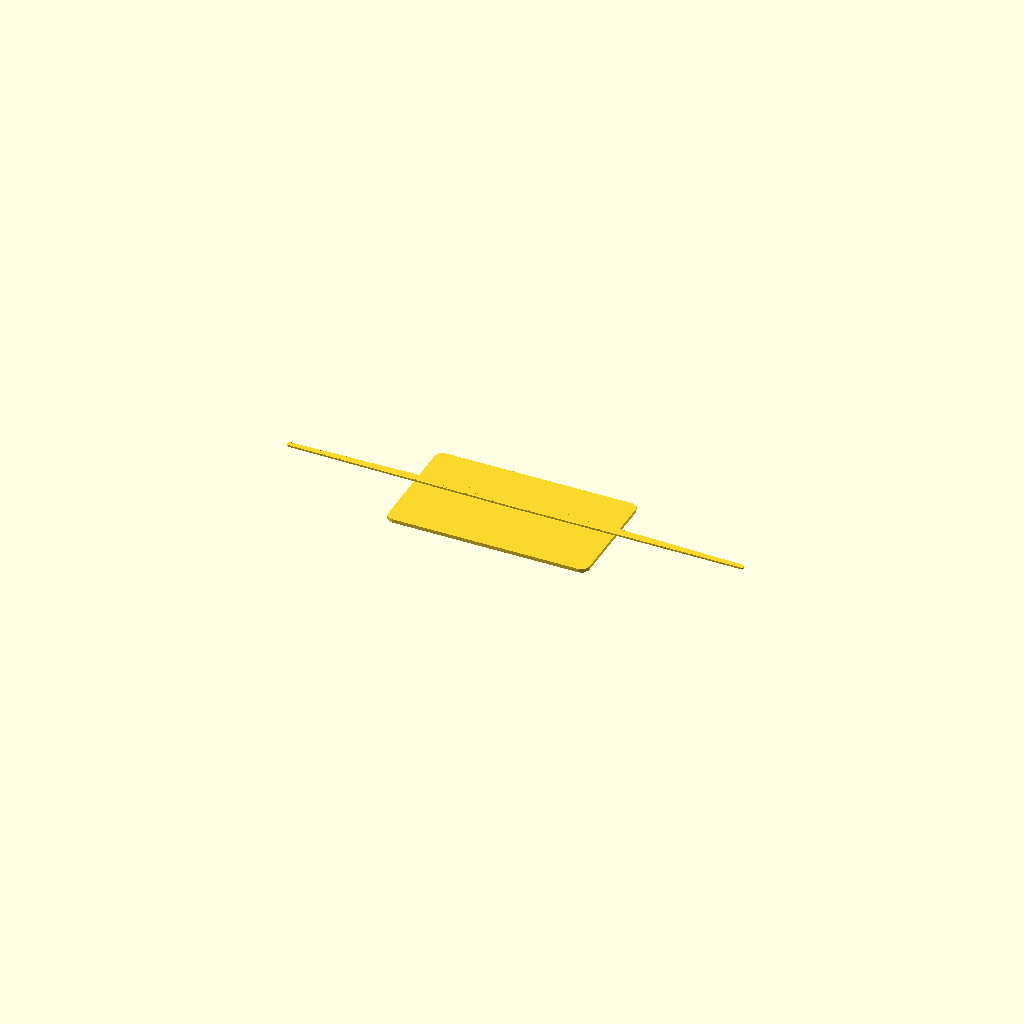
Cell 1 — every parameter at its default value.
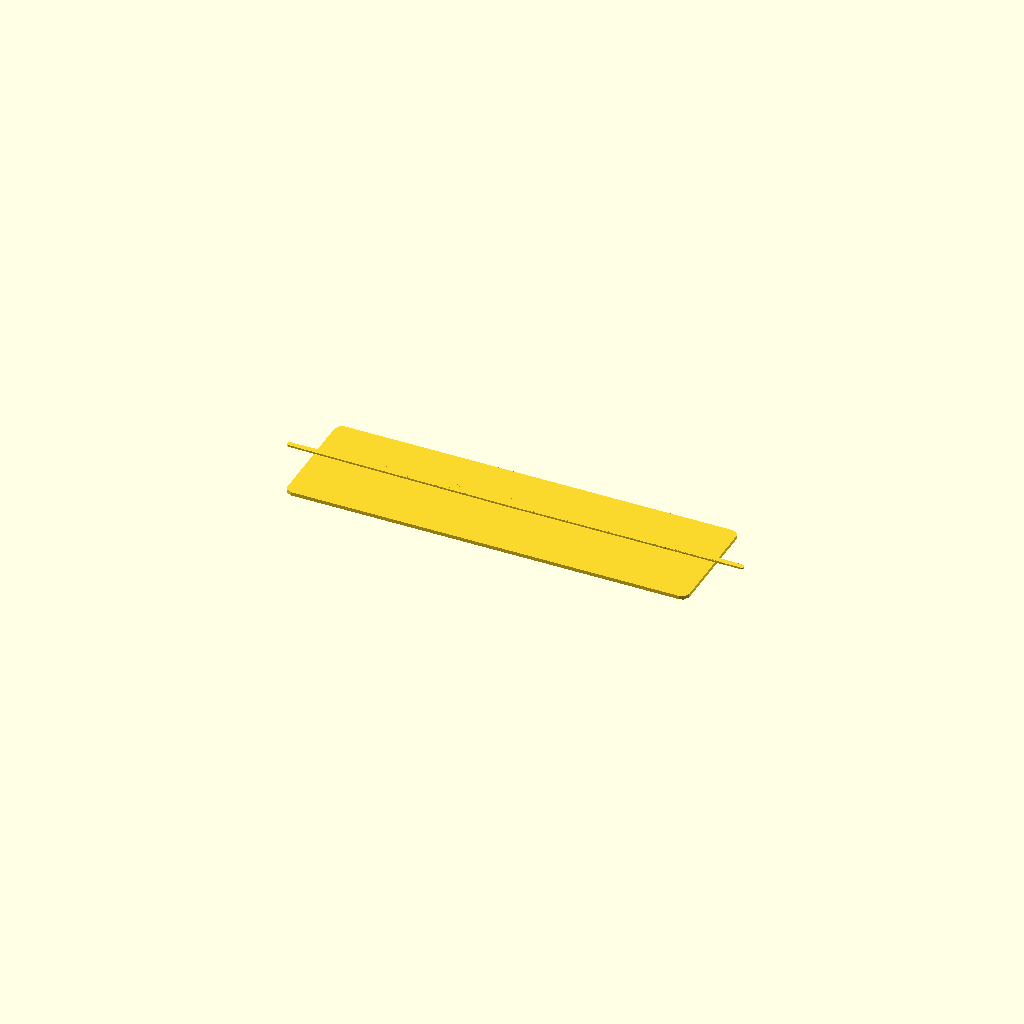
Cell 2: the same model with card_w = 177.8.
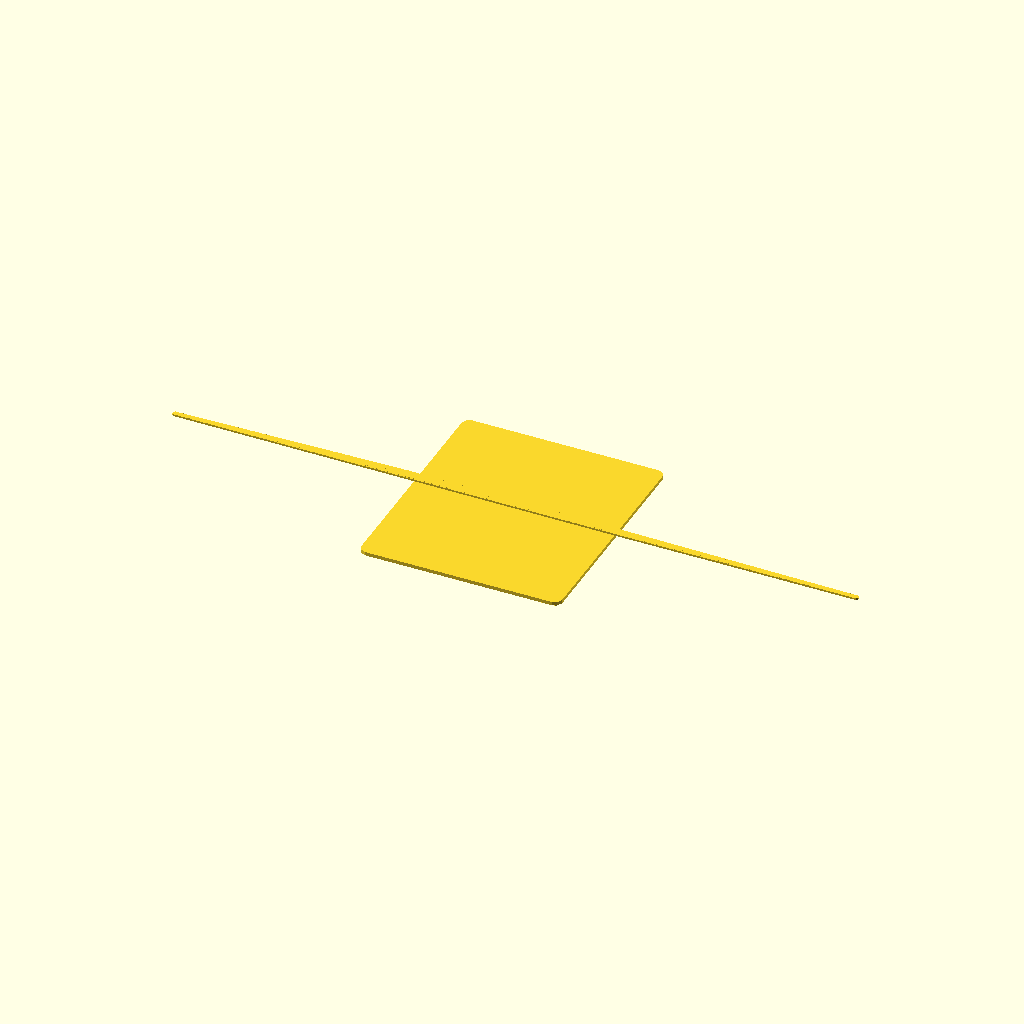
Cell 3 — card_h set to 101.6, the other parameters unchanged.
All cells are drawn from one camera (rotation 55°, 0°, 25°, orthographic, colour scheme Cornfield), so only the parameter changes between them.
The OpenSCAD source (assets/SCAD files/ContourHandshake_28878.scad):

// Contour Handshake™ Business Card
card_w = 88.9;
card_h = 50.8;
corner_radius = 3;
base_thickness = 1.6;
ridge_height = 0.8;
line_width = 2.2;
line_spacing = 2.8;
curve_amplitude = 6;
curve_bias = 4;
swirl_strength = 0.25;

module rounded_rect_2d(w, h, r) {
  offset(r=r) offset(delta=-r) square([w, h], center=true);
}

module card_base() {
  linear_extrude(height=base_thickness)
    rounded_rect_2d(card_w, card_h, corner_radius);
}

module ridge_field(height=ridge_height) {
  for (i = [-18:18]) {
    x = i * line_spacing;
    phase = (x / (card_w / 2)) * swirl_strength;
    translate([x, 0, base_thickness])
      linear_extrude(height=height)
        offset(r=0.6) offset(delta=-0.6)
          polygon([
            [-card_h, sin(i*0.55 + phase)*curve_amplitude + curve_bias],
            [ card_h, cos(i*0.55 - phase)*curve_amplitude - curve_bias],
            [ card_h, cos(i*0.55 - phase)*curve_amplitude - curve_bias + line_width],
            [-card_h, sin(i*0.55 + phase)*curve_amplitude + curve_bias + line_width]
          ]);
  }
}

module contour_handshake_card() {
  union() {
    card_base();
    ridge_field();
  }
}

contour_handshake_card();
Customizer parameters (derived from the source; name, type, default, range or options):
card_w: number, default 88.9
card_h: number, default 50.8
corner_radius: number, default 3
base_thickness: number, default 1.6
ridge_height: number, default 0.8
line_width: number, default 2.2
line_spacing: number, default 2.8
curve_amplitude: number, default 6
curve_bias: number, default 4
swirl_strength: number, default 0.25
